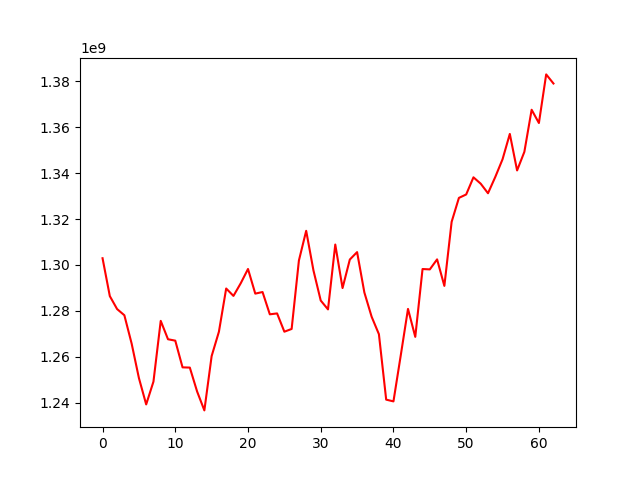

Source data for this figure (header and first rows):
, 0
0, 1302906068
1, 1286393031
2, 1280749669
3, 1278050323
4, 1265709887
5, 1250686620
6, 1239185818
7, 1249121429
8, 1275602676
9, 1267590680
10, 1266979120
11, 1255341079
12, 1255238334
13, 1244837025
14, 1236578451
15, 1260248940
16, 1270856785
17, 1289704682
18, 1286477100
19, 1291990726
20, 1298215985
21, 1287479830
22, 1288172534
23, 1278457266
24, 1278847457
25, 1270882375
26, 1272077252
27, 1301915834
28, 1314856087
29, 1297590005
30, 1284468857
31, 1280600350
32, 1308867988
33, 1289905736
34, 1302332427
35, 1305568737
36, 1287978056
37, 1277397800
38, 1269794242
39, 1241269663
40, 1240504425
41, 1260492858
42, 1280816238
43, 1268624585
44, 1298198980
45, 1298036989
46, 1302407267
47, 1290842962
48, 1318766409
49, 1329201399
50, 1330693902
51, 1338168561
52, 1335383128
53, 1331222603
54, 1338319033
55, 1346034909
56, 1357081206
57, 1341170597
58, 1349273510
59, 1367618142
... 3 more rows
